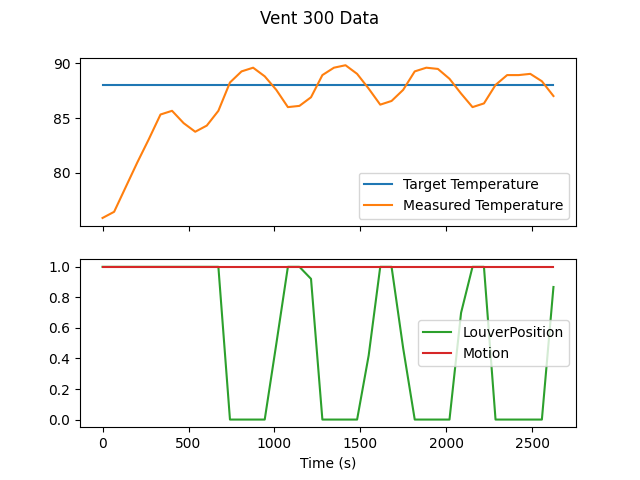

Data behind this chart, as committed beside it:
Timestamp| Target Temperature| Measured Temperature| LouverPosition| Motion
2023-04-19T16:29:08.645122| 88| 75.88| 1| True
2023-04-19T16:30:16.025468| 88| 76.44| 1| True
2023-04-19T16:31:23.216839| 88| 78.69| 1| True
2023-04-19T16:32:30.593246| 88| 80.94| 1| True
2023-04-19T16:33:37.976291| 88| 83.07| 1| True
2023-04-19T16:34:45.748941| 88| 85.32| 1| True
2023-04-19T16:35:52.927225| 88| 85.66| 1| True
2023-04-19T16:37:00.302847| 88| 84.54| 1| True
2023-04-19T16:38:07.682624| 88| 83.75| 1| True
2023-04-19T16:39:15.062983| 88| 84.31| 1| True
2023-04-19T16:40:22.440688| 88| 85.66| 1| True
2023-04-19T16:41:29.822969| 88| 88.25| 0| True
2023-04-19T16:42:37.200573| 88| 89.26| 0| True
2023-04-19T16:43:44.579835| 88| 89.6| 0| True
2023-04-19T16:44:51.960760| 88| 88.81| 0| True
2023-04-19T16:45:59.339035| 88| 87.57| 0.4948| True
2023-04-19T16:47:06.719441| 88| 86.0| 1| True
2023-04-19T16:48:13.904796| 88| 86.11| 1| True
2023-04-19T16:49:21.279792| 88| 86.9| 0.9214| True
2023-04-19T16:50:27.420394| 88| 88.92| 0| True
2023-04-19T16:51:34.598328| 88| 89.6| 0| True
2023-04-19T16:52:41.988076| 88| 89.82| 0| True
2023-04-19T16:53:49.357565| 88| 89.04| 0| True
2023-04-19T16:54:56.744414| 88| 87.69| 0.4202| True
2023-04-19T16:56:03.918750| 88| 86.22| 1| True
2023-04-19T16:57:09.863825| 88| 86.56| 1| True
2023-04-19T16:58:17.245622| 88| 87.57| 0.4679| True
2023-04-19T16:59:24.621251| 88| 89.26| 0| True
2023-04-19T17:00:32.005971| 88| 89.6| 0| True
2023-04-19T17:01:39.384737| 88| 89.49| 0| True
2023-04-19T17:02:46.762278| 88| 88.59| 0| True
2023-04-19T17:03:54.142228| 88| 87.24| 0.6989| True
2023-04-19T17:05:00.695543| 88| 86.0| 1| True
2023-04-19T17:06:07.263010| 88| 86.34| 1| True
2023-04-19T17:07:14.640957| 88| 88.03| 0| True
2023-04-19T17:08:22.024255| 88| 88.92| 0| True
2023-04-19T17:09:29.390763| 88| 88.92| 0| True
2023-04-19T17:10:36.793132| 88| 89.04| 0| True
2023-04-19T17:11:44.177076| 88| 88.36| 0| True
2023-04-19T17:12:51.531580| 88| 87.01| 0.868| True
